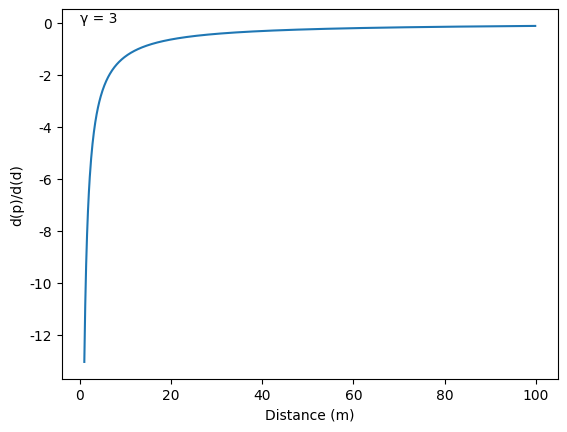

This figure's Python source:
import numpy as np
import matplotlib.pyplot as plt
plt.rcParams['font.sans-serif'] = ['SimHei']  # 用来正常显示中文标签
plt.rcParams['axes.unicode_minus'] = False  # 用来正常显示负号
plt.rcParams["font.family"] = "Times New Roman"
d = np.arange(10, 1000, dtype=float)
d /= 10
gamma = np.arange(15, 60, 5)
p0 = 0

plt.figure(0)
gm = 30
p = p0 - 10 * float(gm / 10) * np.log10(d)
dp = -10 * float(gm / 10) / (d * np.log(10))
# ddp = 10 * float(gm / 10) / (d ** 2 * np.log(10))
# plt.plot(d, p,label='p')
plt.plot(d, dp)
plt.xlabel("Distance (m)")
plt.ylabel("d(p)/d(d)")
plt.text(0,0,'γ = 3')
# plt.plot(d,ddp)
plt.show()

# p = np.arange(-100, 0)
# gm = 2

# d = np.power(10, (-10 - p) / (10 * gm))
# dd = -(np.log(10) / (10 * gm)) * np.power(10, (-10 - p) / (10 * gm))

# plt.figure(0)
# plt.plot(p, d)
# plt.plot(p, dd)
# plt.show()
